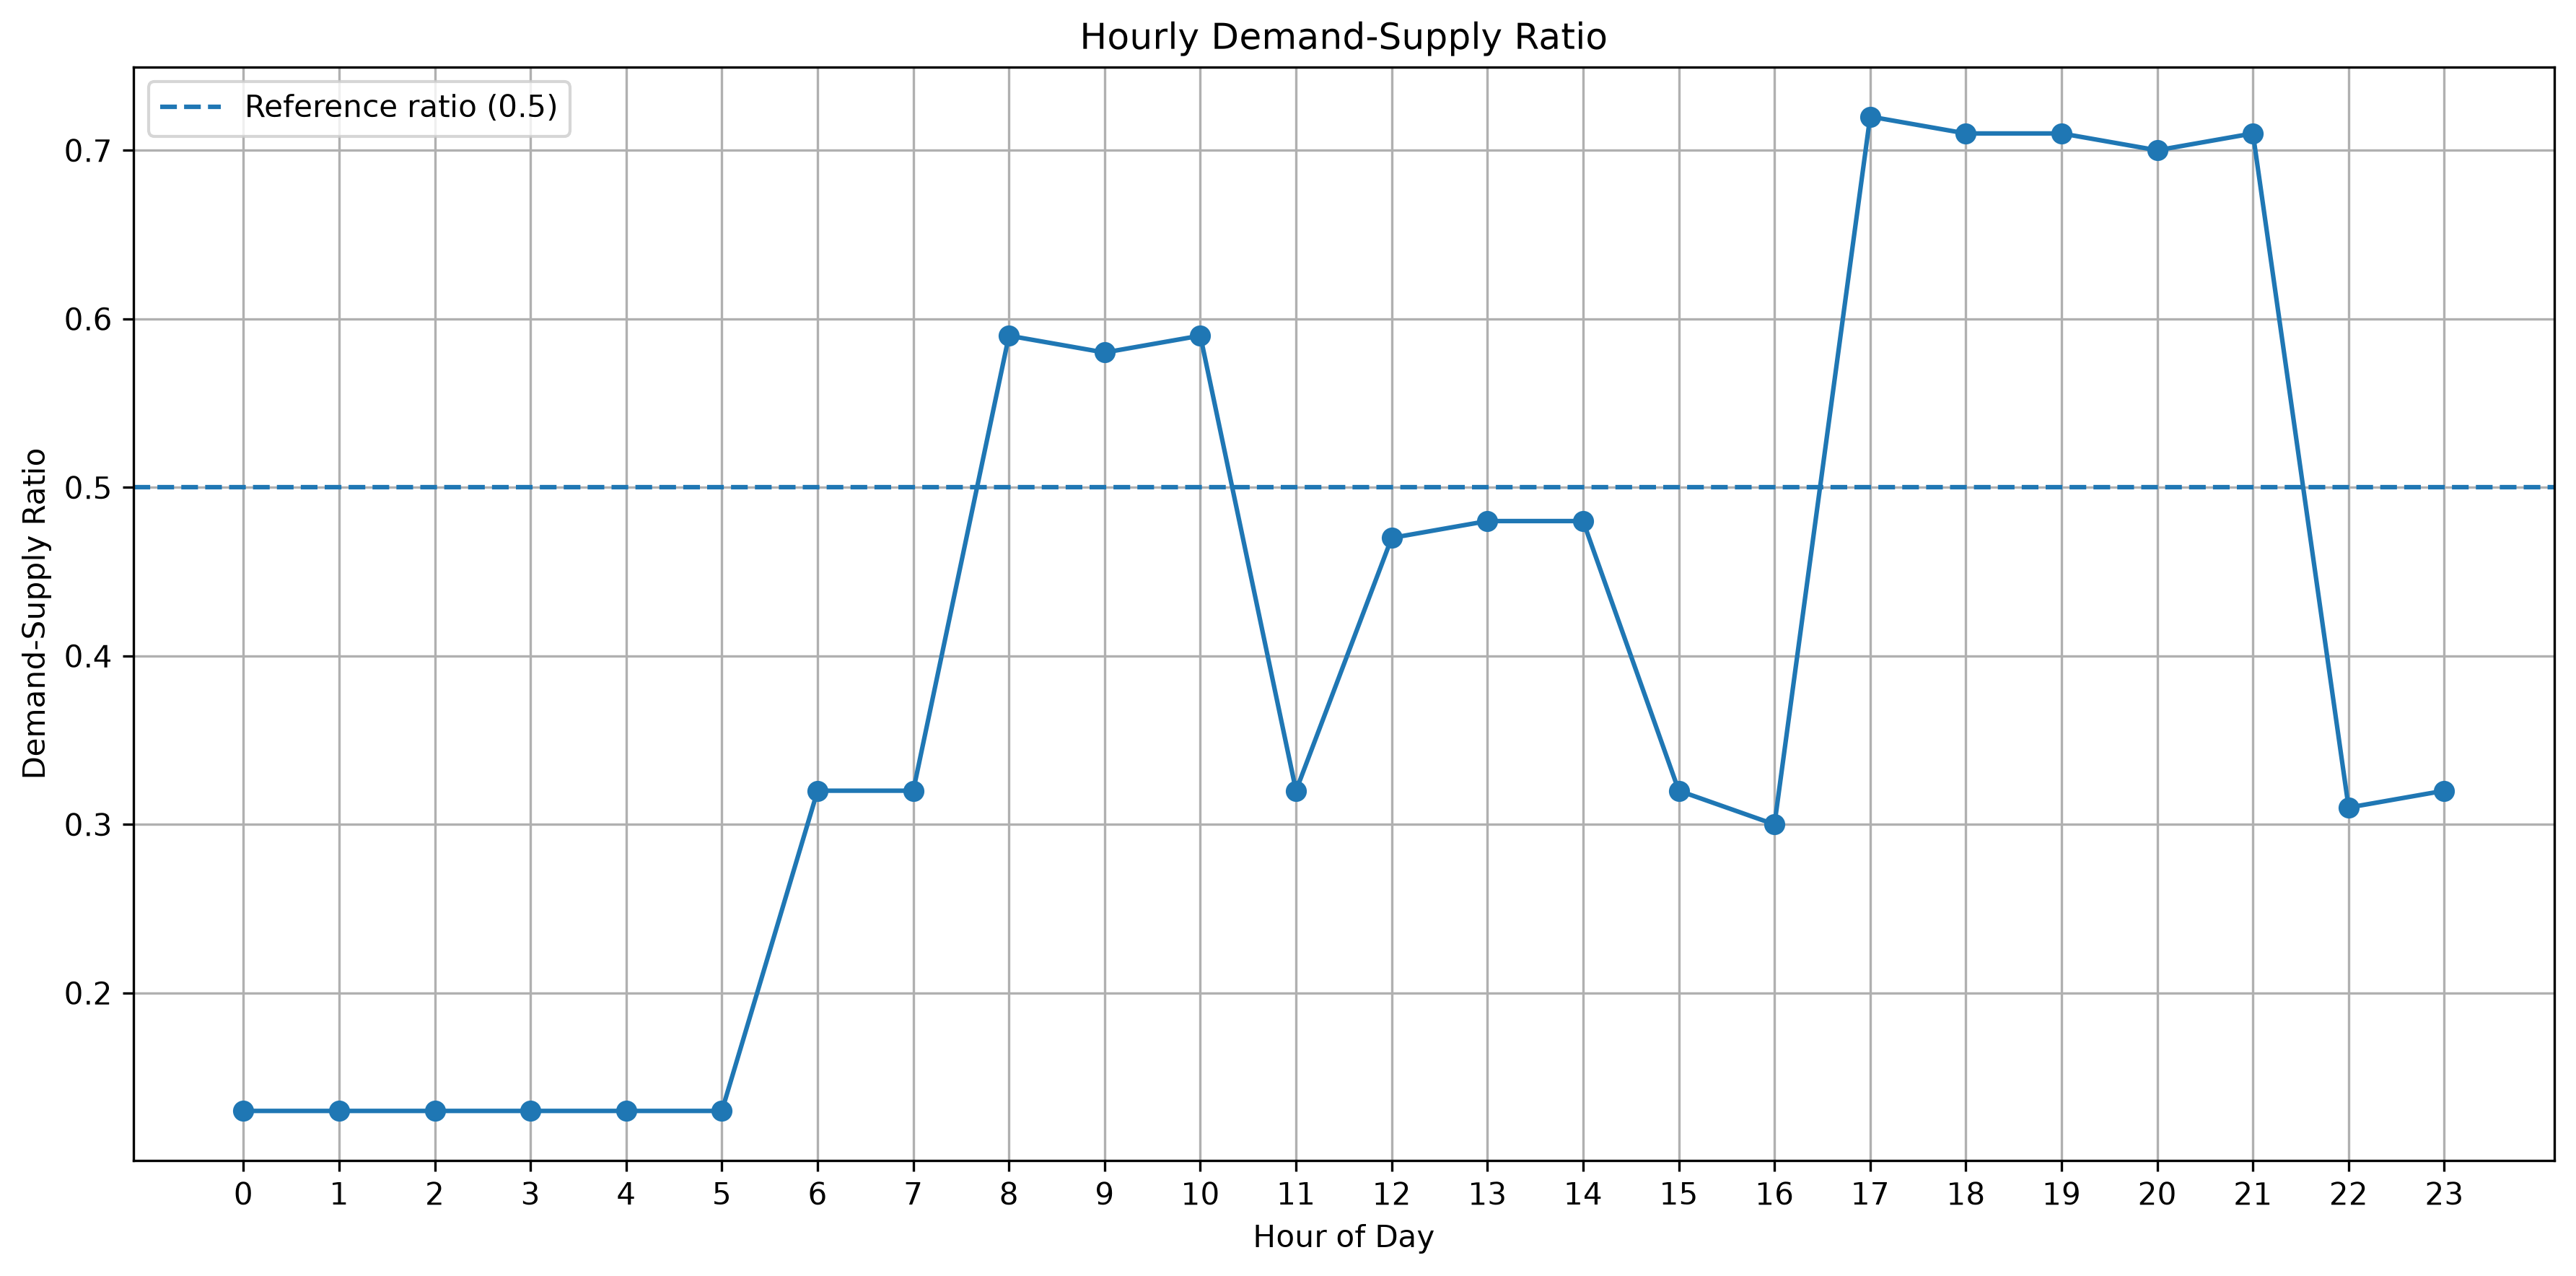

The file beside this chart, header and first rows:
hour, total_demand, available_drivers, demand_supply_ratio
0, 1816, 14144, 0.13
1, 1830, 14124, 0.13
2, 1771, 14158, 0.13
3, 1783, 14144, 0.13
4, 1810, 14120, 0.13
5, 1818, 14171, 0.13
6, 4458, 13972, 0.32
7, 4468, 14154, 0.32
8, 8329, 14065, 0.59
9, 8228, 14139, 0.58
10, 8257, 14031, 0.59
11, 4502, 14117, 0.32
12, 6632, 14131, 0.47
13, 6636, 13930, 0.48
14, 6704, 14027, 0.48
15, 4434, 13965, 0.32
16, 4334, 14213, 0.30
17, 10170, 14162, 0.72
18, 10009, 14082, 0.71
19, 9951, 13989, 0.71
20, 9898, 14107, 0.70
21, 9914, 14057, 0.71
22, 4428, 14091, 0.31
23, 4447, 13975, 0.32
